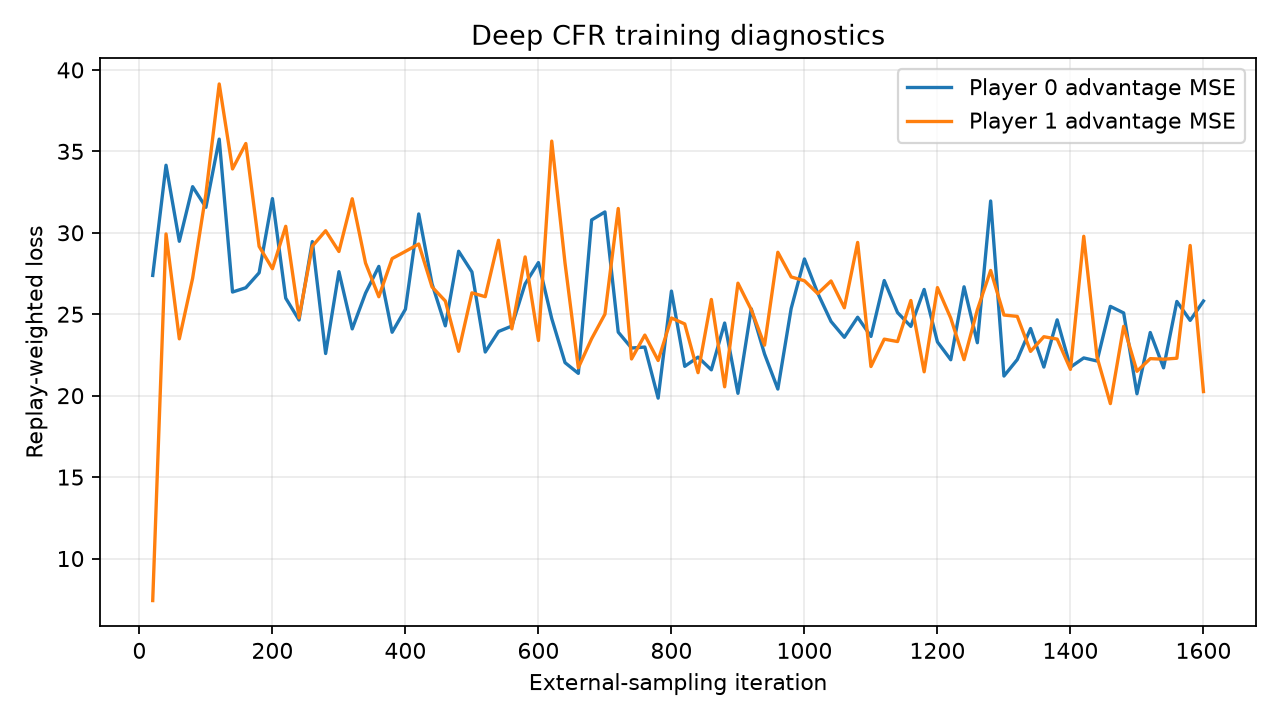

The file beside this chart, header and first rows:
iteration, advantage_loss_player_zero, advantage_loss_player_one, advantage_samples_player_zero, advantage_samples_player_one, strategy_samples
20, 27.38, 7.42, 762, 341, 2258
40, 34.15, 29.93, 1266, 835, 3627
60, 29.48, 23.49, 1993, 1259, 5211
80, 32.83, 27.21, 2422, 1631, 6497
100, 31.57, 32.39, 2867, 2247, 8025
120, 35.75, 39.14, 3641, 2958, 10292
140, 26.36, 33.92, 4223, 3534, 11941
160, 26.63, 35.48, 4793, 4147, 13762
180, 27.54, 29.17, 5648, 4652, 15978
200, 32.1, 27.8, 6545, 5174, 18629
220, 25.99, 30.4, 7425, 5714, 21122
240, 24.65, 24.78, 8267, 6278, 23593
260, 29.46, 29.18, 9150, 6782, 25894
280, 22.59, 30.13, 9987, 7241, 27991
300, 27.61, 28.85, 10790, 7676, 30153
320, 24.1, 32.09, 11703, 8203, 32417
340, 26.29, 28.14, 12447, 8747, 34445
360, 27.94, 26.07, 13119, 9370, 36487
380, 23.89, 28.42, 13817, 9892, 38381
400, 25.31, 28.86, 14405, 10463, 40286
420, 31.16, 29.31, 14873, 11001, 41937
440, 26.87, 26.68, 15492, 11544, 43796
460, 24.29, 25.81, 15972, 12070, 45382
480, 28.87, 22.72, 16525, 12504, 46946
500, 27.59, 26.31, 16928, 12991, 48392
520, 22.68, 26.08, 17355, 13547, 50212
540, 23.94, 29.54, 17831, 14075, 52059
560, 24.27, 24.1, 18335, 14587, 53705
580, 26.87, 28.52, 18841, 14963, 55221
600, 28.17, 23.39, 19422, 15444, 57089
620, 24.73, 35.63, 19892, 16005, 58790
640, 22.03, 28.13, 20404, 16712, 60899
660, 21.37, 21.71, 20885, 17312, 62806
680, 30.79, 23.5, 21399, 17922, 64833
700, 31.28, 25.01, 21899, 18627, 66963
720, 23.9, 31.49, 22396, 19356, 69163
740, 22.92, 22.25, 22933, 20135, 71610
760, 22.98, 23.72, 23463, 20847, 74034
780, 19.85, 22.16, 23879, 21388, 75969
800, 26.42, 24.77, 24348, 22081, 78162
820, 21.8, 24.4, 24833, 22660, 80091
840, 22.37, 21.41, 25220, 23381, 82274
860, 21.58, 25.91, 25661, 24103, 84363
880, 24.46, 20.54, 26047, 24659, 86170
900, 20.14, 26.91, 26527, 25319, 88365
920, 25.33, 25.28, 27052, 25925, 90400
940, 22.56, 23.1, 27561, 26769, 92799
960, 20.4, 28.8, 27977, 27511, 94707
980, 25.35, 27.29, 28476, 28209, 96724
1000, 28.39, 27.06, 28945, 28833, 98652
1020, 26.29, 26.27, 29522, 29488, 100000
1040, 24.56, 27.04, 30206, 30069, 100000
1060, 23.58, 25.39, 30711, 30612, 100000
1080, 24.82, 29.41, 31275, 31132, 100000
1100, 23.64, 21.79, 31791, 31762, 100000
1120, 27.07, 23.47, 32388, 32290, 100000
1140, 25.1, 23.32, 32889, 32838, 100000
1160, 24.25, 25.84, 33349, 33347, 100000
1180, 26.52, 21.46, 33851, 33881, 100000
1200, 23.3, 26.63, 34355, 34479, 100000
... 20 more rows
